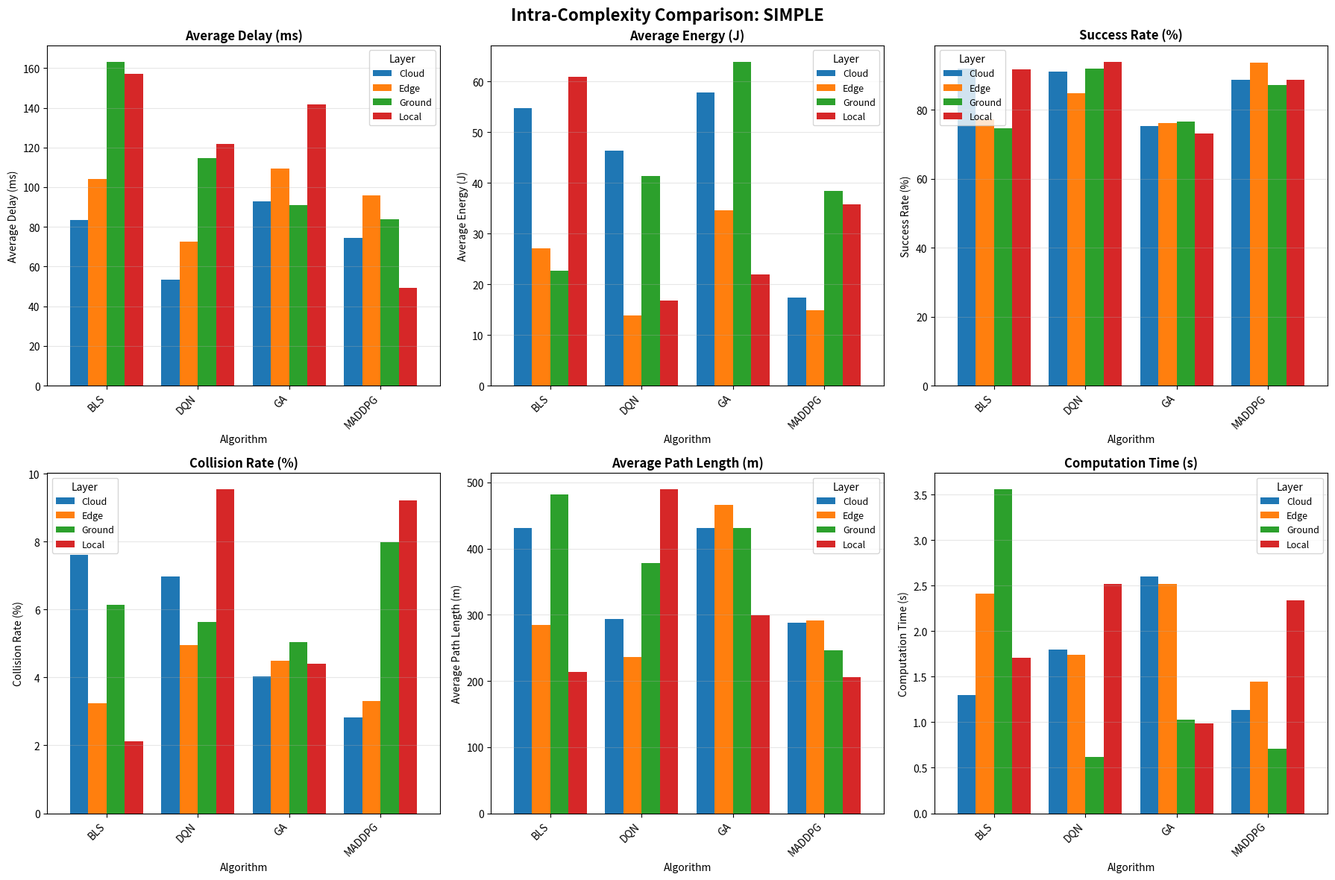

Source code (Python): (Note: this script raises an exception after producing the figure.)
"""
━━━━━━━━━━━━━━━━━━━━━━━━━━━━━━━━━━━━━━━━━━━━━━━━━━━━━━
📊 تحلیل مقایسه‌ای موانع
مسیر: analysis/realtime/obstacle_comparison.py
━━━━━━━━━━━━━━━━━━━━━━━━━━━━━━━━━━━━━━━━━━━━━━━━━━━━━━
"""

import numpy as np
import pandas as pd
import matplotlib.pyplot as plt
import seaborn as sns
from typing import Dict, List
import json

class ObstacleComparison:
    """کلاس مقایسه عملکرد در سطوح مختلف موانع"""
    
    def __init__(self):
        self.results = {
            'simple': {},
            'medium': {},
            'complex': {}
        }
        
        self.metrics = [
            'avg_delay',
            'avg_energy',
            'success_rate',
            'collision_rate',
            'path_length',
            'computation_time'
        ]
        
        self.algorithms = ['MADDPG', 'DQN', 'BLS', 'GA', 'ECORI']
        self.layers = ['Ground', 'Local', 'Edge', 'Cloud']
    
    def add_result(self, 
                   complexity: str, 
                   algorithm: str, 
                   layer: str, 
                   metrics: Dict):
        """
        اضافه کردن نتیجه یک آزمایش
        
        Args:
            complexity: 'simple', 'medium', 'complex'
            algorithm: نام الگوریتم
            layer: نام لایه
            metrics: دیکشنری متریک‌ها
        """
        key = f"{algorithm}_{layer}"
        self.results[complexity][key] = metrics
    
    def generate_intra_complexity_comparison(self, complexity: str):
        """
        📈 مقایسه داخلی: الگوریتم‌ها در یک سطح پیچیدگی
        """
        data = []
        
        for algo in self.algorithms:
            for layer in self.layers:
                key = f"{algo}_{layer}"
                if key in self.results[complexity]:
                    metrics = self.results[complexity][key]
                    data.append({
                        'Algorithm': algo,
                        'Layer': layer,
                        **metrics
                    })
        
        df = pd.DataFrame(data)
        
        # ایجاد نمودارها
        fig, axes = plt.subplots(2, 3, figsize=(18, 12))
        fig.suptitle(f'Intra-Complexity Comparison: {complexity.upper()}',
                    fontsize=16, fontweight='bold')
        
        metrics_to_plot = [
            ('avg_delay', 'Average Delay (ms)'),
            ('avg_energy', 'Average Energy (J)'),
            ('success_rate', 'Success Rate (%)'),
            ('collision_rate', 'Collision Rate (%)'),
            ('path_length', 'Average Path Length (m)'),
            ('computation_time', 'Computation Time (s)')
        ]
        
        for idx, (metric, title) in enumerate(metrics_to_plot):
            ax = axes[idx // 3, idx % 3]
            
            # Bar plot
            pivot = df.pivot(index='Algorithm', columns='Layer', values=metric)
            pivot.plot(kind='bar', ax=ax, width=0.8)
            
            ax.set_title(title, fontsize=12, fontweight='bold')
            ax.set_xlabel('Algorithm', fontsize=10)
            ax.set_ylabel(title, fontsize=10)
            ax.legend(title='Layer', fontsize=9)
            ax.grid(axis='y', alpha=0.3)
            
            # چرخش برچسب‌ها
            ax.set_xticklabels(ax.get_xticklabels(), rotation=45, ha='right')
        
        plt.tight_layout()
        plt.savefig(f'results/intra_comparison_{complexity}.png', dpi=300, bbox_inches='tight')
        plt.close()
        
        return df
    
    def generate_inter_layer_comparison(self, complexity: str, algorithm: str):
        """
        📊 مقایسه بین‌لایه‌ای: لایه‌ها برای یک الگوریتم
        """
        data = []
        
        for layer in self.layers:
            key = f"{algorithm}_{layer}"
            if key in self.results[complexity]:
                metrics = self.results[complexity][key]
                data.append({
                    'Layer': layer,
                    **metrics
                })
        
        df = pd.DataFrame(data)
        
        # نمودار رادار
        fig = plt.figure(figsize=(10, 10))
        ax = fig.add_subplot(111, projection='polar')
        
        # نرمال‌سازی متریک‌ها
        normalized_metrics = ['avg_delay_norm', 'avg_energy_norm', 
                            'success_rate', 'collision_rate_inv']
        
        angles = np.linspace(0, 2 * np.pi, len(normalized_metrics), endpoint=False).tolist()
        angles += angles[:1]
        
        for _, row in df.iterrows():
            values = [
                1 - row['avg_delay'] / df['avg_delay'].max(),
                1 - row['avg_energy'] / df['avg_energy'].max(),
                row['success_rate'],
                1 - row['collision_rate']
            ]
            values += values[:1]
            
            ax.plot(angles, values, 'o-', linewidth=2, label=row['Layer'])
            ax.fill(angles, values, alpha=0.15)
        
        ax.set_xticks(angles[:-1])
        ax.set_xticklabels(['Delay↓', 'Energy↓', 'Success↑', 'Safety↑'])
        ax.set_ylim(0, 1)
        ax.set_title(f'Layer Comparison: {algorithm} ({complexity})',
                    size=14, fontweight='bold', pad=20)
        ax.legend(loc='upper right', bbox_to_anchor=(1.3, 1.1))
        ax.grid(True)
        
        plt.tight_layout()
        plt.savefig(f'results/inter_layer_{algorithm}_{complexity}.png', 
                   dpi=300, bbox_inches='tight')
        plt.close()
        
        return df
    
    def generate_cross_complexity_comparison(self, algorithm: str, layer: str):
        """
        🔄 مقایسه متقاطع: تأثیر افزایش پیچیدگی
        """
        data = []
        
        for complexity in ['simple', 'medium', 'complex']:
            key = f"{algorithm}_{layer}"
            if key in self.results[complexity]:
                metrics = self.results[complexity][key]
                data.append({
                    'Complexity': complexity,
                    **metrics
                })
        
        df = pd.DataFrame(data)
        
        # نمودار خطی
        fig, axes = plt.subplots(2, 2, figsize=(14, 10))
        fig.suptitle(f'Cross-Complexity Analysis: {algorithm} on {layer}',
                    fontsize=14, fontweight='bold')
        
        metrics_plot = [
            ('avg_delay', 'Delay (ms)', axes[0, 0]),
            ('avg_energy', 'Energy (J)', axes[0, 1]),
            ('success_rate', 'Success Rate (%)', axes[1, 0]),
            ('collision_rate', 'Collision Rate (%)', axes[1, 1])
        ]
        
        for metric, ylabel, ax in metrics_plot:
            ax.plot(df['Complexity'], df[metric], 
                   marker='o', linewidth=2, markersize=8)
            ax.set_xlabel('Complexity Level', fontsize=11)
            ax.set_ylabel(ylabel, fontsize=11)
            ax.set_title(ylabel, fontsize=12, fontweight='bold')
            ax.grid(True, alpha=0.3)
            
            # اضافه کردن مقادیر روی نقاط
            for x, y in zip(df['Complexity'], df[metric]):
                ax.annotate(f'{y:.2f}', xy=(x, y), 
                          textcoords='offset points', xytext=(0, 10),
                          ha='center', fontsize=9)
        
        plt.tight_layout()
        plt.savefig(f'results/cross_complexity_{algorithm}_{layer}.png',
                   dpi=300, bbox_inches='tight')
        plt.close()
        
        return df
    
    def generate_heatmap_comparison(self):
        """
        🌡️ نمودار حرارتی: الگوریتم × سطح پیچیدگی
        """
        # متریک: Average Delay
        data = []
        
        for complexity in ['simple', 'medium', 'complex']:
            row = []
            for algo in self.algorithms:
                # میانگین روی همه لایه‌ها
                values = []
                for layer in self.layers:
                    key = f"{algo}_{layer}"
                    if key in self.results[complexity]:
                        values.append(self.results[complexity][key]['avg_delay'])
                
                row.append(np.mean(values) if values else np.nan)
            
            data.append(row)
        
        df = pd.DataFrame(data, 
                         index=['Simple', 'Medium', 'Complex'],
                         columns=self.algorithms)
        
        # رسم heatmap
        plt.figure(figsize=(10, 6))
        sns.heatmap(df, annot=True, fmt='.2f', cmap='YlOrRd', 
                   cbar_kws={'label': 'Average Delay (ms)'})
        plt.title('Algorithm Performance Across Complexity Levels\n(Lower is Better)',
                 fontsize=14, fontweight='bold')
        plt.xlabel('Algorithm', fontsize=12)
        plt.ylabel('Complexity Level', fontsize=12)
        plt.tight_layout()
        plt.savefig('results/heatmap_complexity_algo.png', dpi=300, bbox_inches='tight')
        plt.close()
    
    def generate_summary_table(self):
        """
        📋 جدول خلاصه نتایج
        """
        rows = []
        
        for complexity in ['simple', 'medium', 'complex']:
            for algo in self.algorithms:
                for layer in self.layers:
                    key = f"{algo}_{layer}"
                    if key in self.results[complexity]:
                        metrics = self.results[complexity][key]
                        rows.append({
                            'Complexity': complexity.capitalize(),
                            'Algorithm': algo,
                            'Layer': layer,
                            'Delay (ms)': f"{metrics['avg_delay']:.2f}",
                            'Energy (J)': f"{metrics['avg_energy']:.2f}",
                            'Success (%)': f"{metrics['success_rate']:.1f}",
                            'Collision (%)': f"{metrics['collision_rate']:.1f}"
                        })
        
        df = pd.DataFrame(rows)
        
        # ذخیره به CSV
        df.to_csv('results/obstacle_comparison_summary.csv', index=False)
        
        # ذخیره به LaTeX
        latex_table = df.to_latex(index=False, 
                                  caption='Performance comparison across obstacle complexities',
                                  label='tab:obstacle_comparison')
        
        with open('results/obstacle_comparison_table.tex', 'w') as f:
            f.write(latex_table)
        
        return df
    
    def save_results(self, filename: str = 'obstacle_comparison_results.json'):
        """ذخیره نتایج به فایل JSON"""
        with open(f'results/{filename}', 'w') as f:
            json.dump(self.results, f, indent=2)
    
    def load_results(self, filename: str = 'obstacle_comparison_results.json'):
        """بارگذاری نتایج از فایل JSON"""
        with open(f'results/{filename}', 'r') as f:
            self.results = json.load(f)


# ━━━━━━━━━━━━━━━━━━━━━━━━━━━━━━━━━━━━━━━━━━━━━━━━━━━━━━
# 🧪 مثال استفاده
# ━━━━━━━━━━━━━━━━━━━━━━━━━━━━━━━━━━━━━━━━━━━━━━━━━━━━━━

if __name__ == "__main__":
    # ایجاد نمونه
    comparison = ObstacleComparison()
    
    # فرض: داده‌های نمونه (در واقعیت از شبیه‌سازی می‌آید)
    np.random.seed(42)
    
    for complexity in ['simple', 'medium', 'complex']:
        # ضریب سختی
        difficulty_factor = {'simple': 1.0, 'medium': 1.5, 'complex': 2.0}[complexity]
        
        for algo in ['MADDPG', 'DQN', 'BLS', 'GA']:
            # فرض: MADDPG بهتر عمل می‌کند
            algo_factor = {'MADDPG': 0.8, 'DQN': 1.0, 'BLS': 1.3, 'GA': 1.5}[algo]
            
            for layer in ['Ground', 'Local', 'Edge', 'Cloud']:
                # فرض: Edge بهینه است
                layer_factor = {'Ground': 1.2, 'Local': 1.1, 'Edge': 0.9, 'Cloud': 1.0}[layer]
                
                metrics = {
                    'avg_delay': np.random.uniform(50, 150) * difficulty_factor * algo_factor * layer_factor,
                    'avg_energy': np.random.uniform(10, 50) * difficulty_factor * algo_factor,
                    'success_rate': max(60, 100 - np.random.uniform(5, 20) * difficulty_factor * algo_factor),
                    'collision_rate': min(30, np.random.uniform(1, 10) * difficulty_factor / algo_factor),
                    'path_length': np.random.uniform(200, 500) * difficulty_factor,
                    'computation_time': np.random.uniform(0.5, 3) * difficulty_factor * algo_factor
                }
                
                comparison.add_result(complexity, algo, layer, metrics)
    
    # تولید تحلیل‌ها
    print("🔄 در حال تولید تحلیل‌های مقایسه‌ای...")
    
    # مقایسه داخلی
    for complexity in ['simple', 'medium', 'complex']:
        df = comparison.generate_intra_complexity_comparison(complexity)
        print(f"✅ مقایسه داخلی {complexity} ذخیره شد")
    
    # مقایسه بین‌لایه‌ای
    for algo in ['MADDPG', 'DQN']:
        for complexity in ['simple', 'complex']:
            df = comparison.generate_inter_layer_comparison(complexity, algo)
            print(f"✅ مقایسه لایه‌ها {algo} در {complexity} ذخیره شد")
    
    # مقایسه متقاطع
    for algo in ['MADDPG', 'BLS']:
        for layer in ['Edge', 'Cloud']:
            df = comparison.generate_cross_complexity_comparison(algo, layer)
            print(f"✅ تحلیل متقاطع {algo} روی {layer} ذخیره شد")
    
    # Heatmap
    comparison.generate_heatmap_comparison()
    print("✅ Heatmap تولید شد")
    
    # جدول خلاصه
    summary_df = comparison.generate_summary_table()
    print("✅ جدول خلاصه ذخیره شد")
    
    # ذخیره نتایج
    comparison.save_results()
    print("✅ نتایج JSON ذخیره شد")
    
    print("\n" + "━" * 60)
    print("🎉 تمام تحلیل‌های مقایسه‌ای با موفقیت تولید شدند!")
    print("📁 مسیر: results/")
    print("━" * 60)
